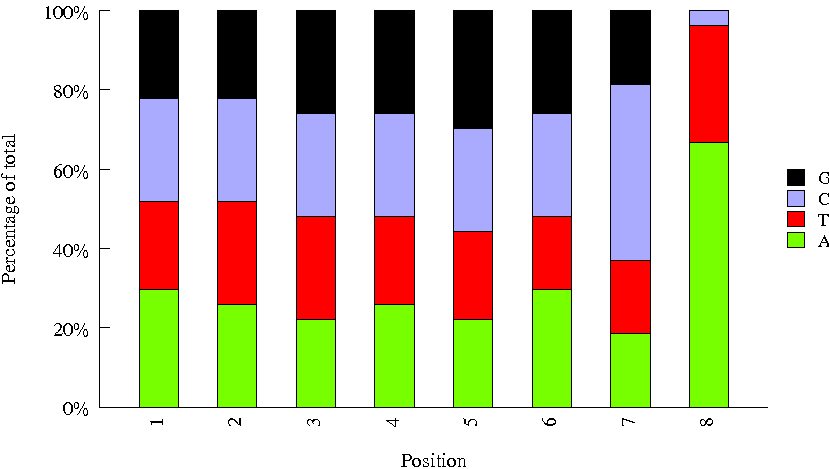

The file beside this chart, header and first rows:
Sequence, name, set
ACATTGGC, Index_45, bioo
CAGATCTG, Index_73, bioo
AGCCATGC, Index_85, bioo
TATCAGCA, Index_12, bioo
CCGACAAC, Index_48, bioo
ATTGAGGA, Index_92, bioo
GAACAGGC, Index_89, bioo
GTCGTAGA, Index_88, bioo
CCGTGAGA, Index_39, bioo
TTCACGCA, Index_54, bioo
AGTCACTA, Index_60, bioo
TCTTCACA, Index_96, bioo
GTGTTCTA, Index_1, bioo
CGCTGATC, Index_63, bioo
GTACGCAA, Index_52, bioo
TAGGATGA, Index_69, bioo
CGCATACA, Index_28, bioo
GAATCTGA, Index_23, bioo
AGCAGGAA, Index_79, bioo
ATAGCGAC, Index_68, bioo
CCTCCTGA, Index_91, bioo
GCGAGTAA, Index_81, bioo
AGTGGTCA, Index_82, bioo
TGAAGAGA, Index_62, bioo
AATGTTGC, Index_46, bioo
TCCGTCTA, Index_87, bioo
GAGTTAGC, Index_64, bioo
